10-way image classification set "processed" from GitHub (dannn-36/SIGRmodel); label vocabulary: organic recyclable, carboard, cardboard and plastic, cardboard multiple items, empty, glass, metal, metal multiple items, plastic, plastic multiple items.

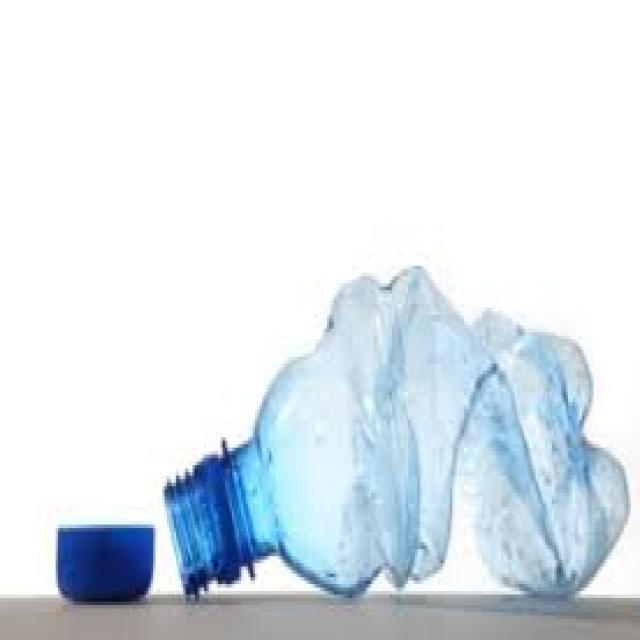
Label: plastic

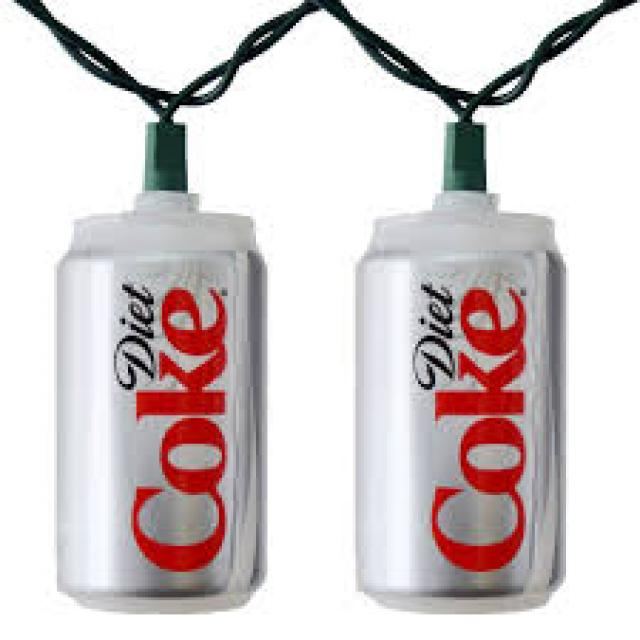
Label: metal multiple items

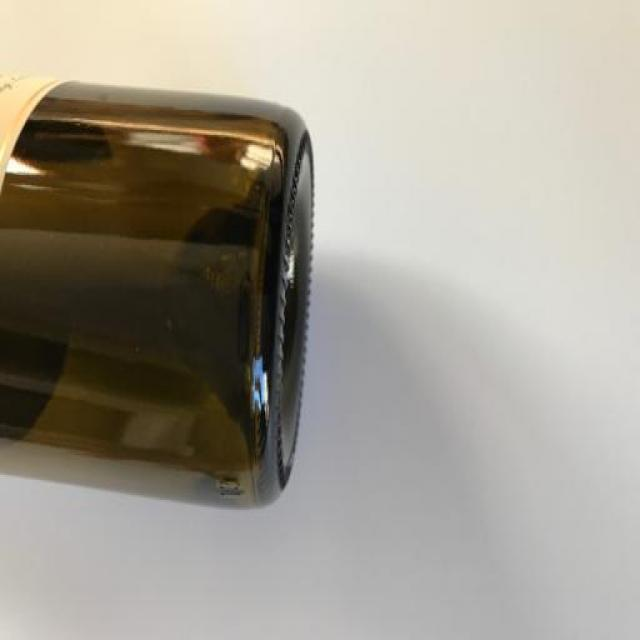
Label: glass

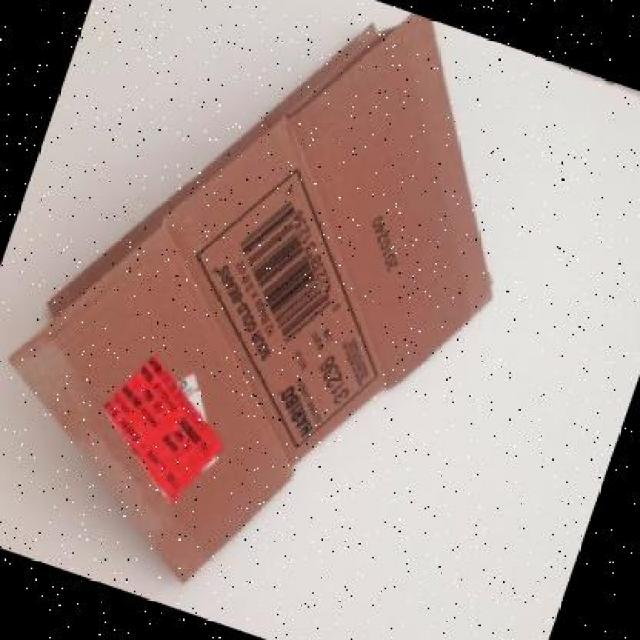
Label: carboard

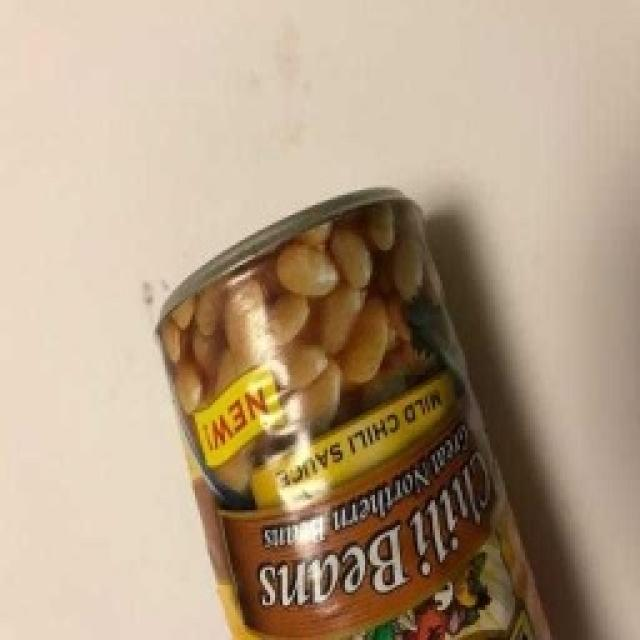
Label: metal

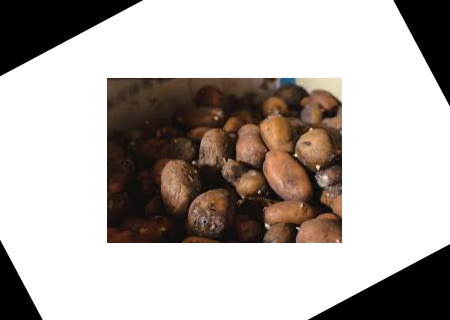
Label: organic recyclable
